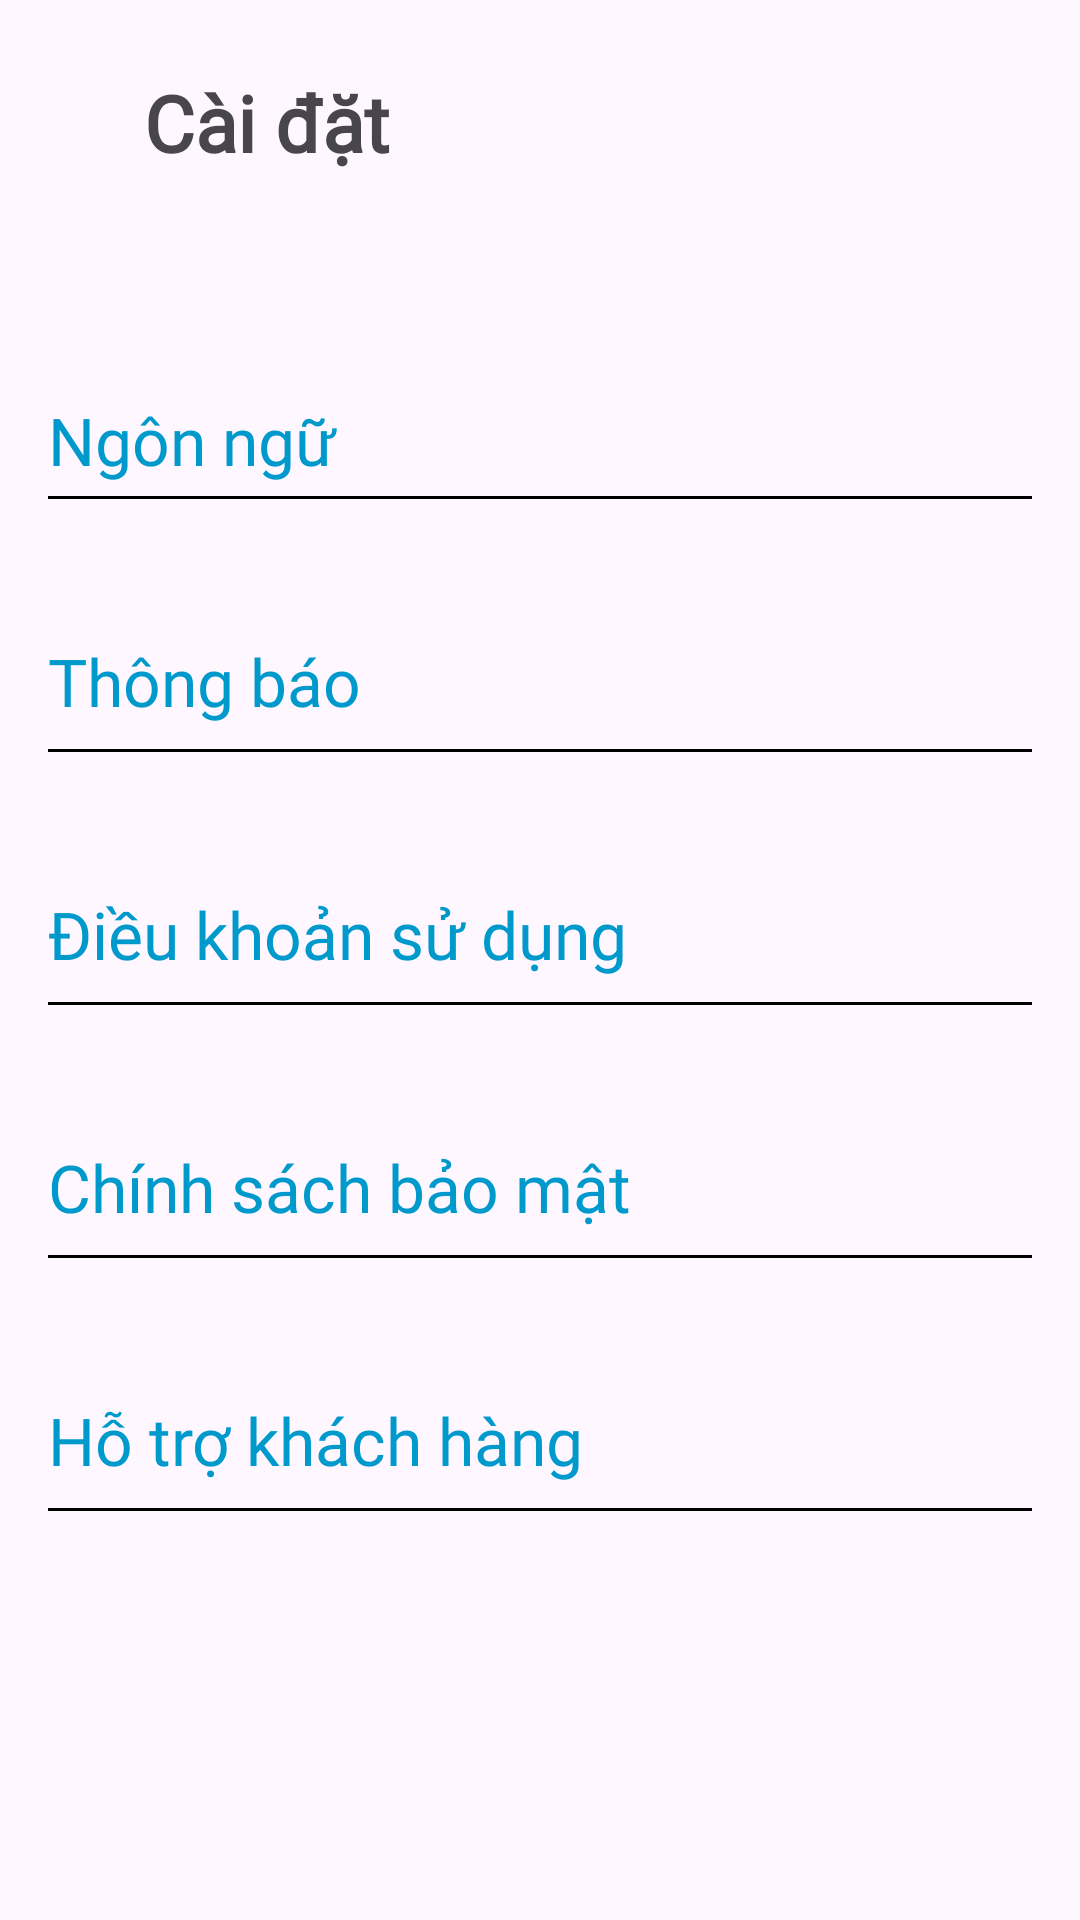

Produce the Android XML layout that renders to this screen, including the resource entries it uses.
<!-- AndroidManifest.xml: application theme Theme.BaiTapNhomLapTrinhADR_NHD_Cosmetic -->
<!-- res/layout/setting.xml -->
<?xml version="1.0" encoding="utf-8"?>
<LinearLayout xmlns:android="http://schemas.android.com/apk/res/android"
    android:layout_width="match_parent"
    android:layout_height="match_parent"
    android:orientation="vertical"
    android:padding="16dp">

    
    <LinearLayout
        android:layout_width="match_parent"
        android:layout_height="wrap_content"
        android:orientation="horizontal"
        android:gravity="center_vertical">

        <ImageButton
            android:id="@+id/button_back"
            android:layout_width="wrap_content"
            android:layout_height="50dp"
            android:src="@drawable/icback"
            android:contentDescription="Quay lại"
            android:background="?attr/selectableItemBackground"
            android:padding="8dp"/>

        <TextView
            android:layout_width="wrap_content"
            android:layout_height="wrap_content"
            android:text="Cài đặt"
            android:textSize="26sp"
            android:textStyle="bold"
            android:paddingStart="16dp"
            android:fontFamily="@font/fontxin" /> 
    </LinearLayout>

    
    <TextView
        android:layout_marginTop="50dp"
        android:layout_width="match_parent"
        android:layout_height="wrap_content"
        android:text="Ngôn ngữ"
        android:textSize="22sp"
        android:textColor="@android:color/holo_blue_dark"
        android:paddingTop="16dp"
        android:paddingBottom="4dp"
        android:clickable="true"
        android:focusable="true"
        android:fontFamily="@font/fontxin" /> 

    <View
        android:layout_width="match_parent"
        android:layout_height="1dp"
        android:layout_marginBottom="30dp"
        android:background="#000000" />

    
    <TextView
        android:id="@+id/tv_notifications_label"
        android:layout_width="match_parent"
        android:layout_height="wrap_content"
        android:text="Thông báo"
        android:textSize="22sp"
        android:textColor="@android:color/holo_blue_dark"
        android:paddingTop="16dp"
        android:paddingBottom="8dp"
        android:clickable="true"
        android:focusable="true"
        android:fontFamily="@font/fontxin" /> 

    <Switch
        android:id="@+id/switch_notifications"
        android:layout_width="match_parent"
        android:layout_height="wrap_content"
        android:text="Bật thông báo"
        android:textSize="16sp"
        android:visibility="gone" /> 

    <View
        android:layout_width="match_parent"
        android:layout_height="1dp"
        android:layout_marginBottom="30dp"
        android:background="#000000" />

    
    <TextView
        android:id="@+id/tv_terms_of_service"
        android:layout_width="match_parent"
        android:layout_height="wrap_content"
        android:text="Điều khoản sử dụng"
        android:textSize="22sp"
        android:textColor="@android:color/holo_blue_dark"
        android:paddingTop="16dp"
        android:paddingBottom="8dp"
        android:clickable="true"
        android:focusable="true"
        android:fontFamily="@font/fontxin" /> 

    <View
        android:layout_width="match_parent"
        android:layout_height="1dp"
        android:layout_marginBottom="30dp"
        android:background="#000000" />

    
    <TextView
        android:id="@+id/tv_privacy_policy"
        android:layout_width="match_parent"
        android:layout_height="wrap_content"
        android:text="Chính sách bảo mật"
        android:textSize="22sp"
        android:textColor="@android:color/holo_blue_dark"
        android:paddingTop="16dp"
        android:paddingBottom="8dp"
        android:clickable="true"
        android:focusable="true"
        android:fontFamily="@font/fontxin"/> 

    <View
        android:layout_width="match_parent"
        android:layout_height="1dp"
        android:layout_marginBottom="30dp"
        android:background="#000000" />

    
    <TextView
        android:id="@+id/tv_chat_support"
        android:layout_width="match_parent"
        android:layout_height="wrap_content"
        android:text="Hỗ trợ khách hàng"
        android:textSize="22sp"
        android:textColor="@android:color/holo_blue_dark"
        android:paddingTop="16dp"
        android:paddingBottom="8dp"
        android:clickable="true"
        android:focusable="true"
        android:fontFamily="@font/fontxin"/> 

    <View
        android:layout_width="match_parent"
        android:layout_height="1dp"
        android:layout_marginBottom="30dp"
        android:background="#000000" />
</LinearLayout>
<!-- resources referenced by this layout -->
<resources>
  <style name="Theme.BaiTapNhomLapTrinhADR_NHD_Cosmetic" parent="Base.Theme.BaiTapNhomLapTrinhADR_NHD_Cosmetic" />
  <style name="Base.Theme.BaiTapNhomLapTrinhADR_NHD_Cosmetic" parent="Theme.Material3.DayNight.NoActionBar">
          
          
      </style>
</resources>
